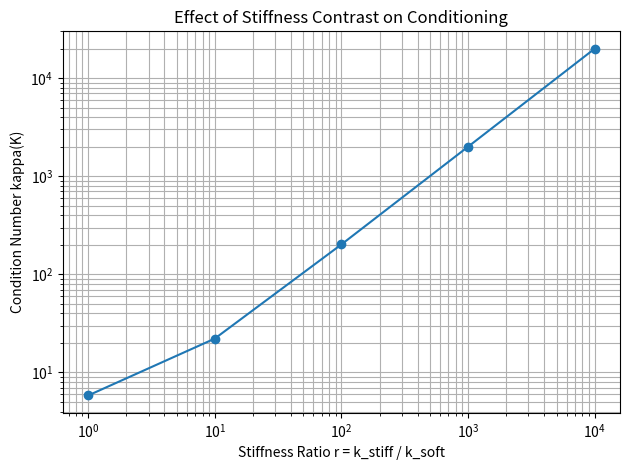

Generate this figure with matplotlib: (Note: this script raises an exception after producing the figure.)
import numpy as np
import matplotlib.pyplot as plt

# --------------------------------------------------
# Project II: Mixed-Stiffness Spring System
# Conditioning study
# --------------------------------------------------

# Soft spring stiffness is held constant
k_soft = 1.0

# Stiffness ratios to test
ratios = np.array([1, 10, 100, 1000, 10000], dtype=float)

# Lists for storing results
condition_numbers = []
smallest_eigenvalues = []
largest_eigenvalues = []
scaled_condition_numbers = []

print("Mixed-Stiffness Spring Conditioning Study")
print("-" * 50)

for r in ratios:

    # Define alternating soft and stiff springs
    k1 = k_soft
    k2 = r * k_soft
    k3 = k_soft
    k4 = r * k_soft

    # Assemble stiffness matrix
    K = np.array([
        [k1 + k2, -k2,       0.0],
        [-k2,      k2 + k3, -k3],
        [0.0,     -k3,       k3 + k4]
    ])

    # Compute eigenvalues
    eigenvalues = np.linalg.eigvalsh(K)

    # Smallest and largest eigenvalues
    lambda_min = eigenvalues[0]
    lambda_max = eigenvalues[-1]

    # Compute 2-norm condition number
    kappa = np.linalg.cond(K, 2)

    # Jacobi / diagonal rescaling for intrinsic-conditioning test
    diagonal = np.diag(K)
    D_inv_sqrt = np.diag(1.0 / np.sqrt(diagonal))

    K_scaled = D_inv_sqrt @ K @ D_inv_sqrt

    scaled_kappa = np.linalg.cond(K_scaled, 2)

    # Store results
    smallest_eigenvalues.append(lambda_min)
    largest_eigenvalues.append(lambda_max)
    condition_numbers.append(kappa)
    scaled_condition_numbers.append(scaled_kappa)

    # Print results for this stiffness ratio
    print(f"\nStiffness ratio r = {r:.0f}")
    print("Eigenvalues:", eigenvalues)
    print(f"Condition number = {kappa:.6f}")
    print(
        f"Condition number after diagonal scaling = "
        f"{scaled_kappa:.6f}"
    )

# Convert lists to NumPy arrays
condition_numbers = np.array(condition_numbers)
smallest_eigenvalues = np.array(smallest_eigenvalues)
largest_eigenvalues = np.array(largest_eigenvalues)
scaled_condition_numbers = np.array(scaled_condition_numbers)

# --------------------------------------------------
# Plot condition number versus stiffness ratio
# --------------------------------------------------

plt.figure()

plt.loglog(
    ratios,
    condition_numbers,
    marker="o"
)

plt.xlabel("Stiffness Ratio r = k_stiff / k_soft")
plt.ylabel("Condition Number kappa(K)")
plt.title("Effect of Stiffness Contrast on Conditioning")

plt.grid(True, which="both")

plt.tight_layout()
plt.savefig("figures/project2_condition_number.png", dpi=300)
plt.show()

# --------------------------------------------------
# Plot condition number before and after scaling
# --------------------------------------------------

plt.figure()

plt.loglog(
    ratios,
    condition_numbers,
    marker="o",
    label="Original K"
)

plt.loglog(
    ratios,
    scaled_condition_numbers,
    marker="s",
    label="After diagonal scaling"
)

plt.xlabel("Stiffness Ratio r = k_stiff / k_soft")
plt.ylabel("Condition Number")
plt.title("Intrinsic Conditioning Test")

plt.grid(True, which="both")
plt.legend()

plt.tight_layout()
plt.savefig(
    "figures/project2_intrinsic_conditioning.png",
    dpi=300
)
plt.show()


# --------------------------------------------------
# Gradient descent study
# --------------------------------------------------

def objective(x, K, f):
    return 0.5 * x @ K @ x - f @ x


def gradient(x, K, f):
    return K @ x - f


def gradient_descent(K, f, x0, tol=1e-8, max_iterations=200000):
    # Eigenvalues determine a stable step size for this quadratic
    eigenvalues = np.linalg.eigvalsh(K)

    lambda_min = eigenvalues[0]
    lambda_max = eigenvalues[-1]

    # Near-optimal constant step size for SPD quadratic
    alpha = 2.0 / (lambda_min + lambda_max)

    x = x0.copy()

    # Exact solution used only as a reference
    x_star = np.linalg.solve(K, f)
    f_star = objective(x_star, K, f)

    objective_errors = []
    gradient_norms = []

    initial_gradient_norm = np.linalg.norm(gradient(x, K, f))

    for iteration in range(max_iterations):

        g = gradient(x, K, f)

        error = x - x_star
        objective_error = 0.5 * error @ K @ error
        gradient_norm = np.linalg.norm(g)

        objective_errors.append(max(objective_error, 1e-30))
        gradient_norms.append(max(gradient_norm, 1e-30))

        # Relative stopping condition
        if gradient_norm <= tol * initial_gradient_norm:
            break

        x = x - alpha * g

    return (
        x,
        np.array(objective_errors),
        np.array(gradient_norms),
        iteration + 1
    )


# Ratios used for the convergence comparison
gd_ratios = [1, 10, 100, 1000]

# Force applied to the middle node
f = np.array([0.0, 1.0, 0.0])

# Same starting point for every experiment
x0 = np.zeros(3)

# Store convergence histories
gd_results = {}

print("\nGradient Descent Convergence Study")
print("-" * 50)

for r in gd_ratios:

    k1 = k_soft
    k2 = r * k_soft
    k3 = k_soft
    k4 = r * k_soft

    K = np.array([
        [k1 + k2, -k2,       0.0],
        [-k2,      k2 + k3, -k3],
        [0.0,     -k3,       k3 + k4]
    ])

    x_final, objective_errors, gradient_norms, iterations = (
        gradient_descent(K, f, x0)
    )

    gd_results[r] = {
        "objective_errors": objective_errors,
        "gradient_norms": gradient_norms,
        "iterations": iterations
    }

    print(
        f"r = {r:4d} | "
        f"kappa = {np.linalg.cond(K, 2):10.2f} | "
        f"iterations = {iterations}"
    )


# --------------------------------------------------
# Plot objective error convergence
# --------------------------------------------------

plt.figure()

for r in gd_ratios:
    errors = gd_results[r]["objective_errors"]

    plt.semilogy(
        range(len(errors)),
        errors,
        label=f"r = {r}"
    )

plt.xlabel("Iteration")
plt.ylabel("Objective Error")
plt.title("Gradient Descent Convergence")

plt.grid(True, which="both")
plt.legend()

plt.tight_layout()
plt.savefig(
    "figures/project2_gradient_descent_convergence.png",
    dpi=300
)
plt.show()


# --------------------------------------------------
# Plot gradient norm convergence
# --------------------------------------------------

plt.figure()

for r in gd_ratios:
    norms = gd_results[r]["gradient_norms"]

    plt.semilogy(
        range(len(norms)),
        norms,
        label=f"r = {r}"
    )

plt.xlabel("Iteration")
plt.ylabel("Gradient Norm")
plt.title("Gradient Descent Gradient-Norm Convergence")

plt.grid(True, which="both")
plt.legend()

plt.tight_layout()
plt.savefig(
    "figures/project2_gradient_norm_convergence.png",
    dpi=300
)
plt.show()
